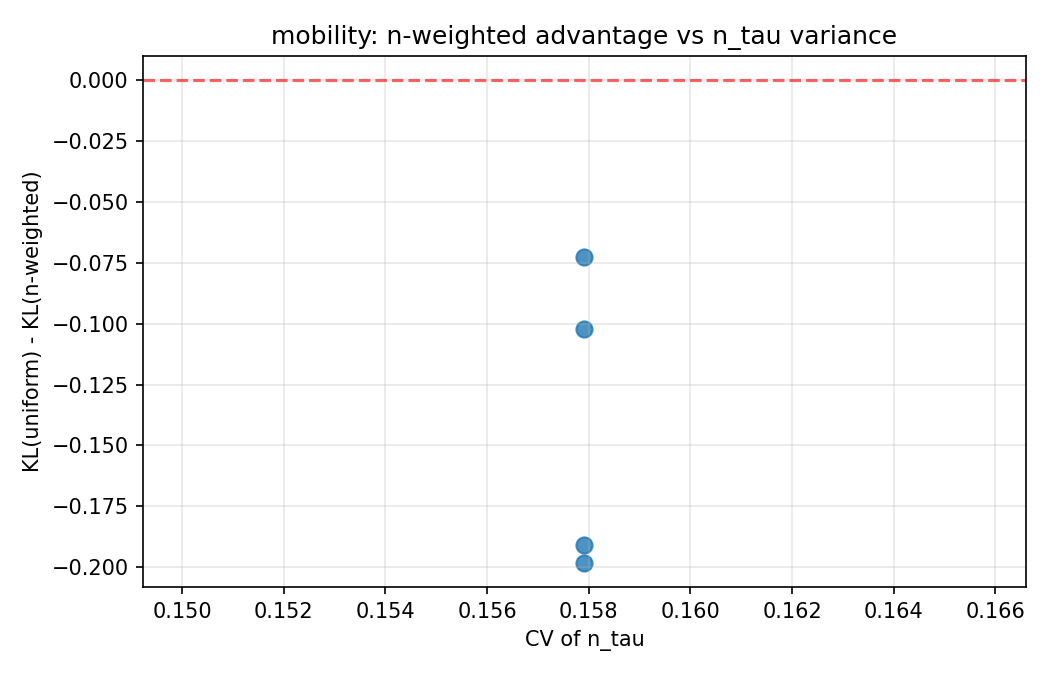

The data file committed next to this chart (first rows):
sensor, cv_n_tau, mean_n_tau, kl_uniform, kl_n_weighted, mae_uniform, mae_n_weighted, nmae_uniform, nmae_n_weighted, kl_advantage
traffic_speed, 0.1579, 5.083, 0.5127, 0.6149, 149.8, 155.3, 1.249, 1.295, -0.1022
vehicle_count, 0.1579, 5.083, 0.4142, 0.6126, 624.3, 647.3, 1.249, 1.295, -0.1984
road_occupancy, 0.1579, 5.083, 0.4333, 0.6241, 124.9, 129.5, 1.249, 1.295, -0.1908
emission, 0.1579, 5.083, 0.5558, 0.6283, 998.9, 1036, 1.249, 1.295, -0.07249
